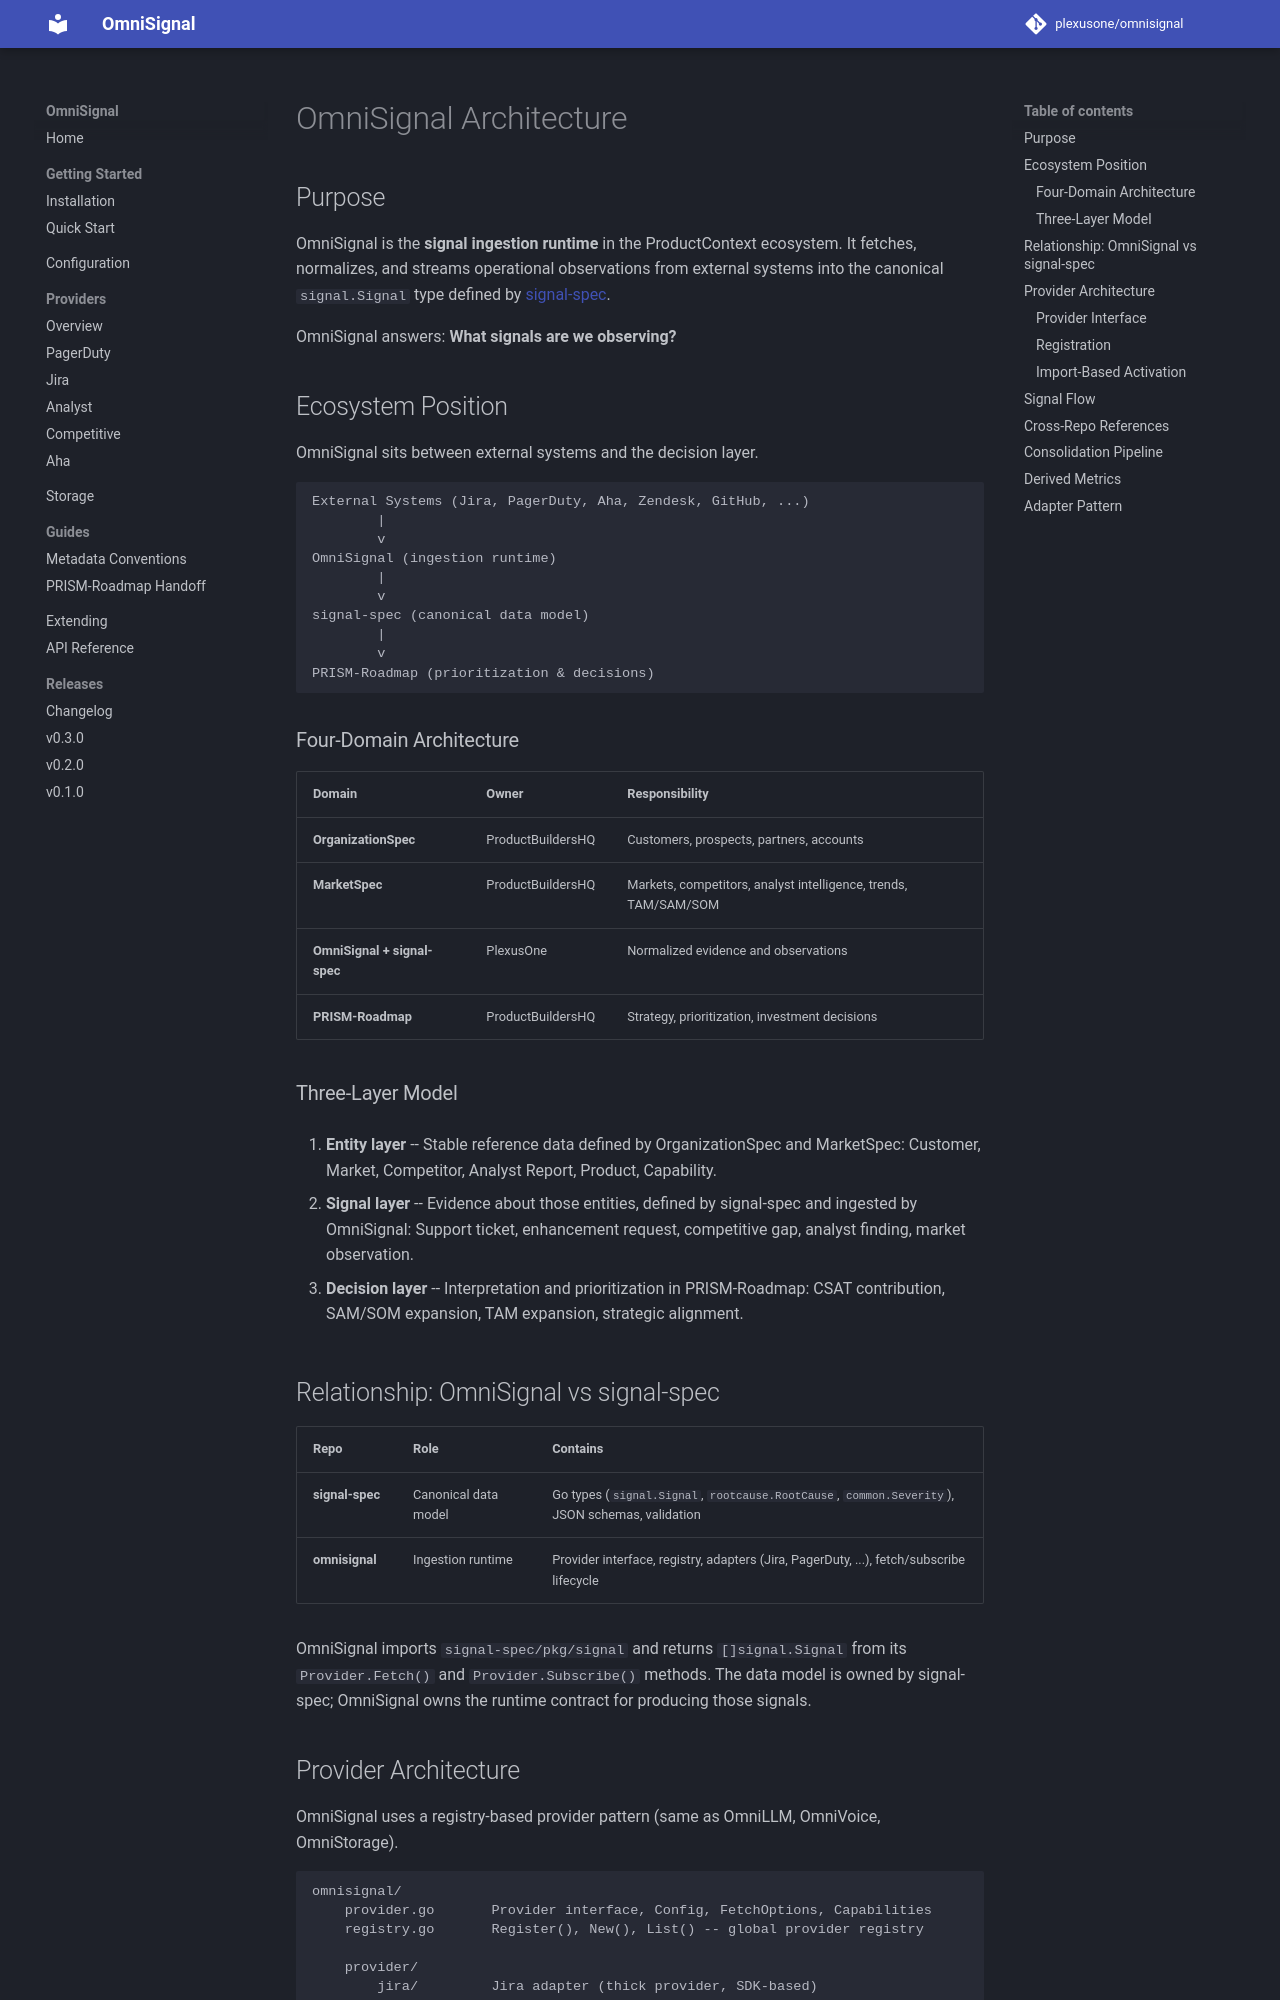

repository: plexusone/omnisignal · page: specs/ARCHITECTURE/index.html · generator: mkdocs

# OmniSignal Architecture

## Purpose

OmniSignal is the **signal ingestion runtime** in the ProductContext ecosystem. It fetches, normalizes, and streams operational observations from external systems into the canonical `signal.Signal` type defined by [signal-spec](https://github.com/plexusone/signal-spec).

OmniSignal answers: **What signals are we observing?**

## Ecosystem Position

OmniSignal sits between external systems and the decision layer.

```text
External Systems (Jira, PagerDuty, Aha, Zendesk, GitHub, ...)
        |
        v
OmniSignal (ingestion runtime)
        |
        v
signal-spec (canonical data model)
        |
        v
PRISM-Roadmap (prioritization & decisions)
```

### Four-Domain Architecture

| Domain | Owner | Responsibility |
|---|---|---|
| **OrganizationSpec** | ProductBuildersHQ | Customers, prospects, partners, accounts |
| **MarketSpec** | ProductBuildersHQ | Markets, competitors, analyst intelligence, trends, TAM/SAM/SOM |
| **OmniSignal + signal-spec** | PlexusOne | Normalized evidence and observations |
| **PRISM-Roadmap** | ProductBuildersHQ | Strategy, prioritization, investment decisions |

### Three-Layer Model

1. **Entity layer** -- Stable reference data defined by OrganizationSpec and MarketSpec:
   Customer, Market, Competitor, Analyst Report, Product, Capability.

2. **Signal layer** -- Evidence about those entities, defined by signal-spec and ingested by OmniSignal:
   Support ticket, enhancement request, competitive gap, analyst finding, market observation.

3. **Decision layer** -- Interpretation and prioritization in PRISM-Roadmap:
   CSAT contribution, SAM/SOM expansion, TAM expansion, strategic alignment.

## Relationship: OmniSignal vs signal-spec

| Repo | Role | Contains |
|---|---|---|
| **signal-spec** | Canonical data model | Go types (`signal.Signal`, `rootcause.RootCause`, `common.Severity`), JSON schemas, validation |
| **omnisignal** | Ingestion runtime | Provider interface, registry, adapters (Jira, PagerDuty, ...), fetch/subscribe lifecycle |

OmniSignal imports `signal-spec/pkg/signal` and returns `[]signal.Signal` from its `Provider.Fetch()` and `Provider.Subscribe()` methods. The data model is owned by signal-spec; OmniSignal owns the runtime contract for producing those signals.
